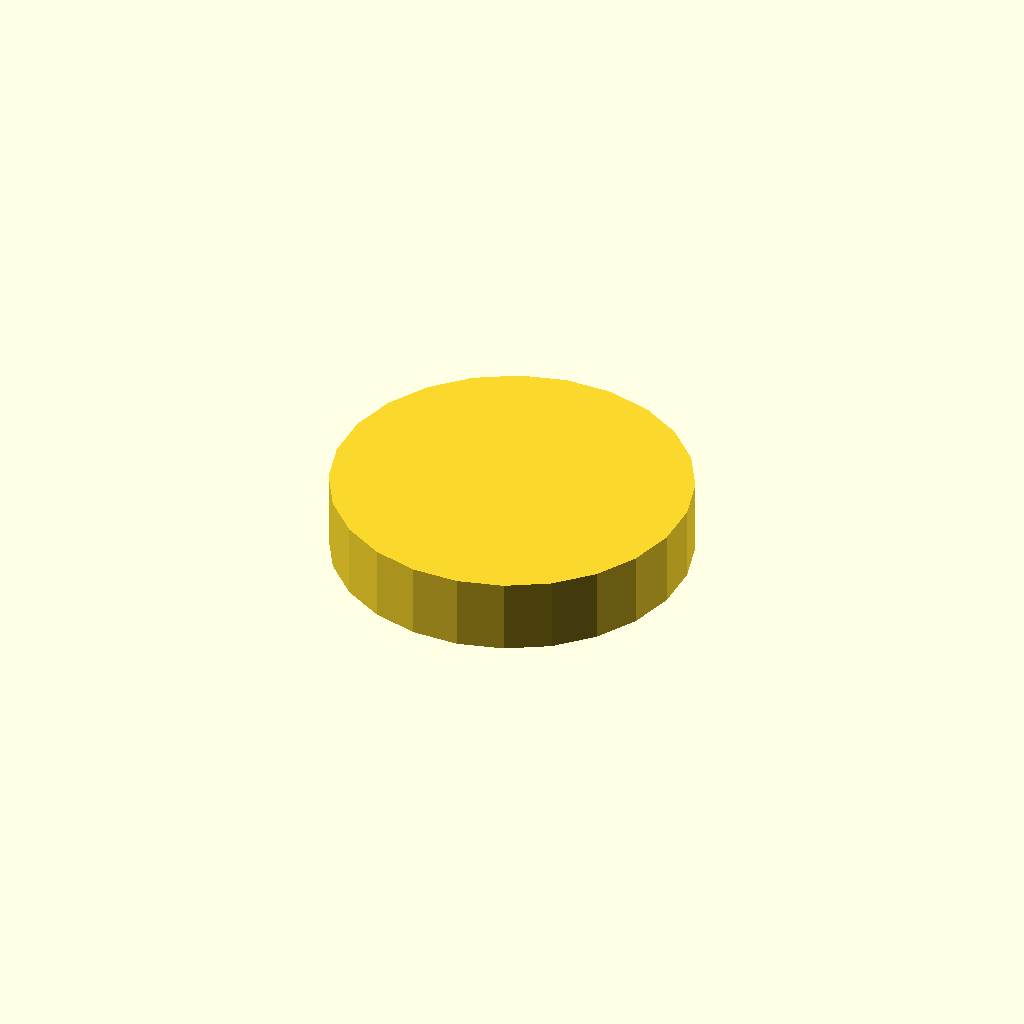
Cell 1: the model at its default parameters.
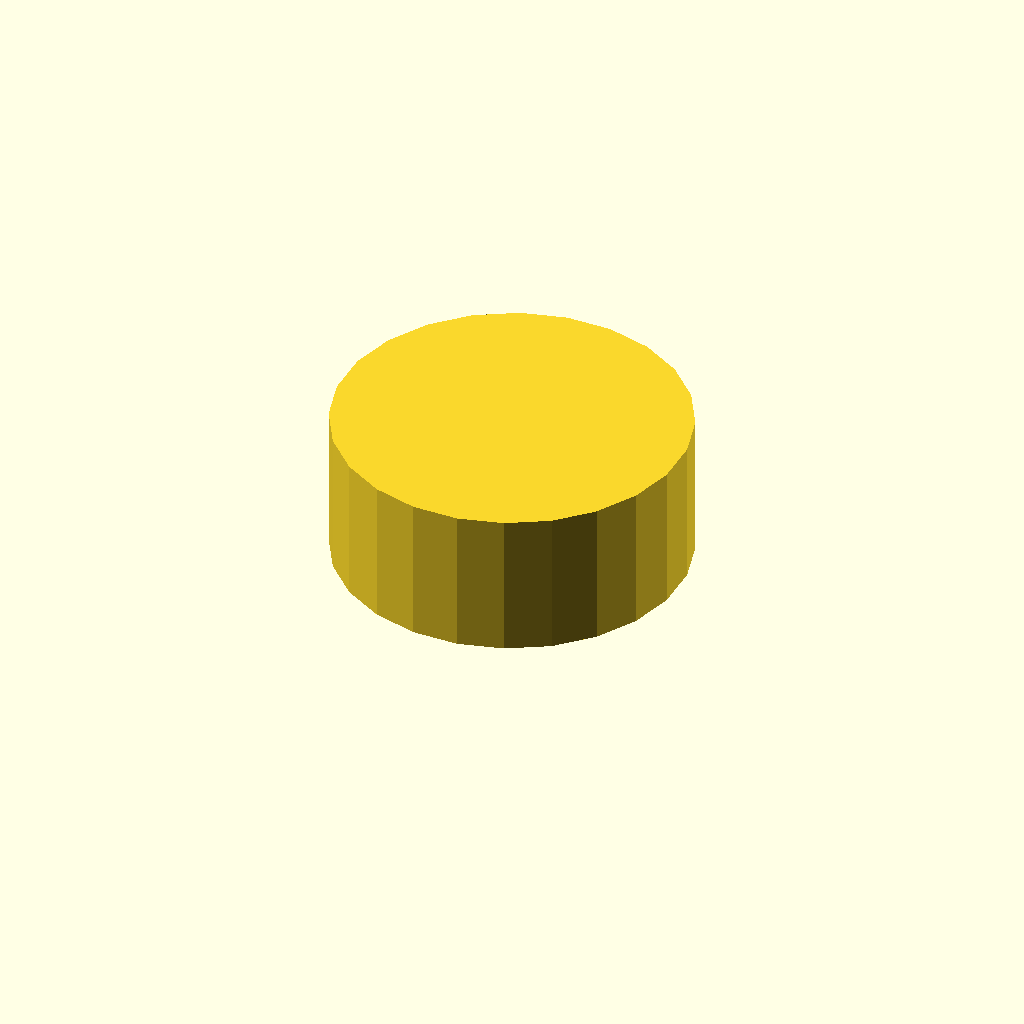
Cell 2: profile_height = 20 (everything else at default).
All cells are drawn from one camera (rotation 55°, 0°, 25°, orthographic, colour scheme Cornfield), so only the parameter changes between them.
OpenSCAD source file optional_data/data/sketch1/flatadapters/part_0018.scad:
$fn = 32;

// ----------------------------------------------------------------------
// Flat adaptor: double_d, 10 mm thick
// ----------------------------------------------------------------------

// --- parameters (mm) ---
profile_height = 10;      // extrusion height
profile_points = 24;      // points of the closed outline

profile = [[47.578, 26.97], [45.949, 33.012], [42.813, 38.427], [38.384, 42.847], [32.963, 45.973], [26.918, 47.59], [20.66, 47.59], [14.615, 45.973], [9.194, 42.847], [4.765, 38.427], [1.629, 33.012], [0, 26.97], [0, 20.62], [1.629, 14.578], [4.765, 9.163], [9.194, 4.743], [14.615, 1.618], [20.66, 0], [26.918, 0], [32.963, 1.618], [38.384, 4.743], [42.813, 9.163], [45.949, 14.578], [47.578, 20.62]];  // single closed polygon, 24 points, counter clockwise

// --- the one profile operation ---
linear_extrude(height = profile_height) polygon(points = profile);
Parameter table extracted from the source (name, type, default, range or options):
profile_height: number, default 10
profile_points: number, default 24
